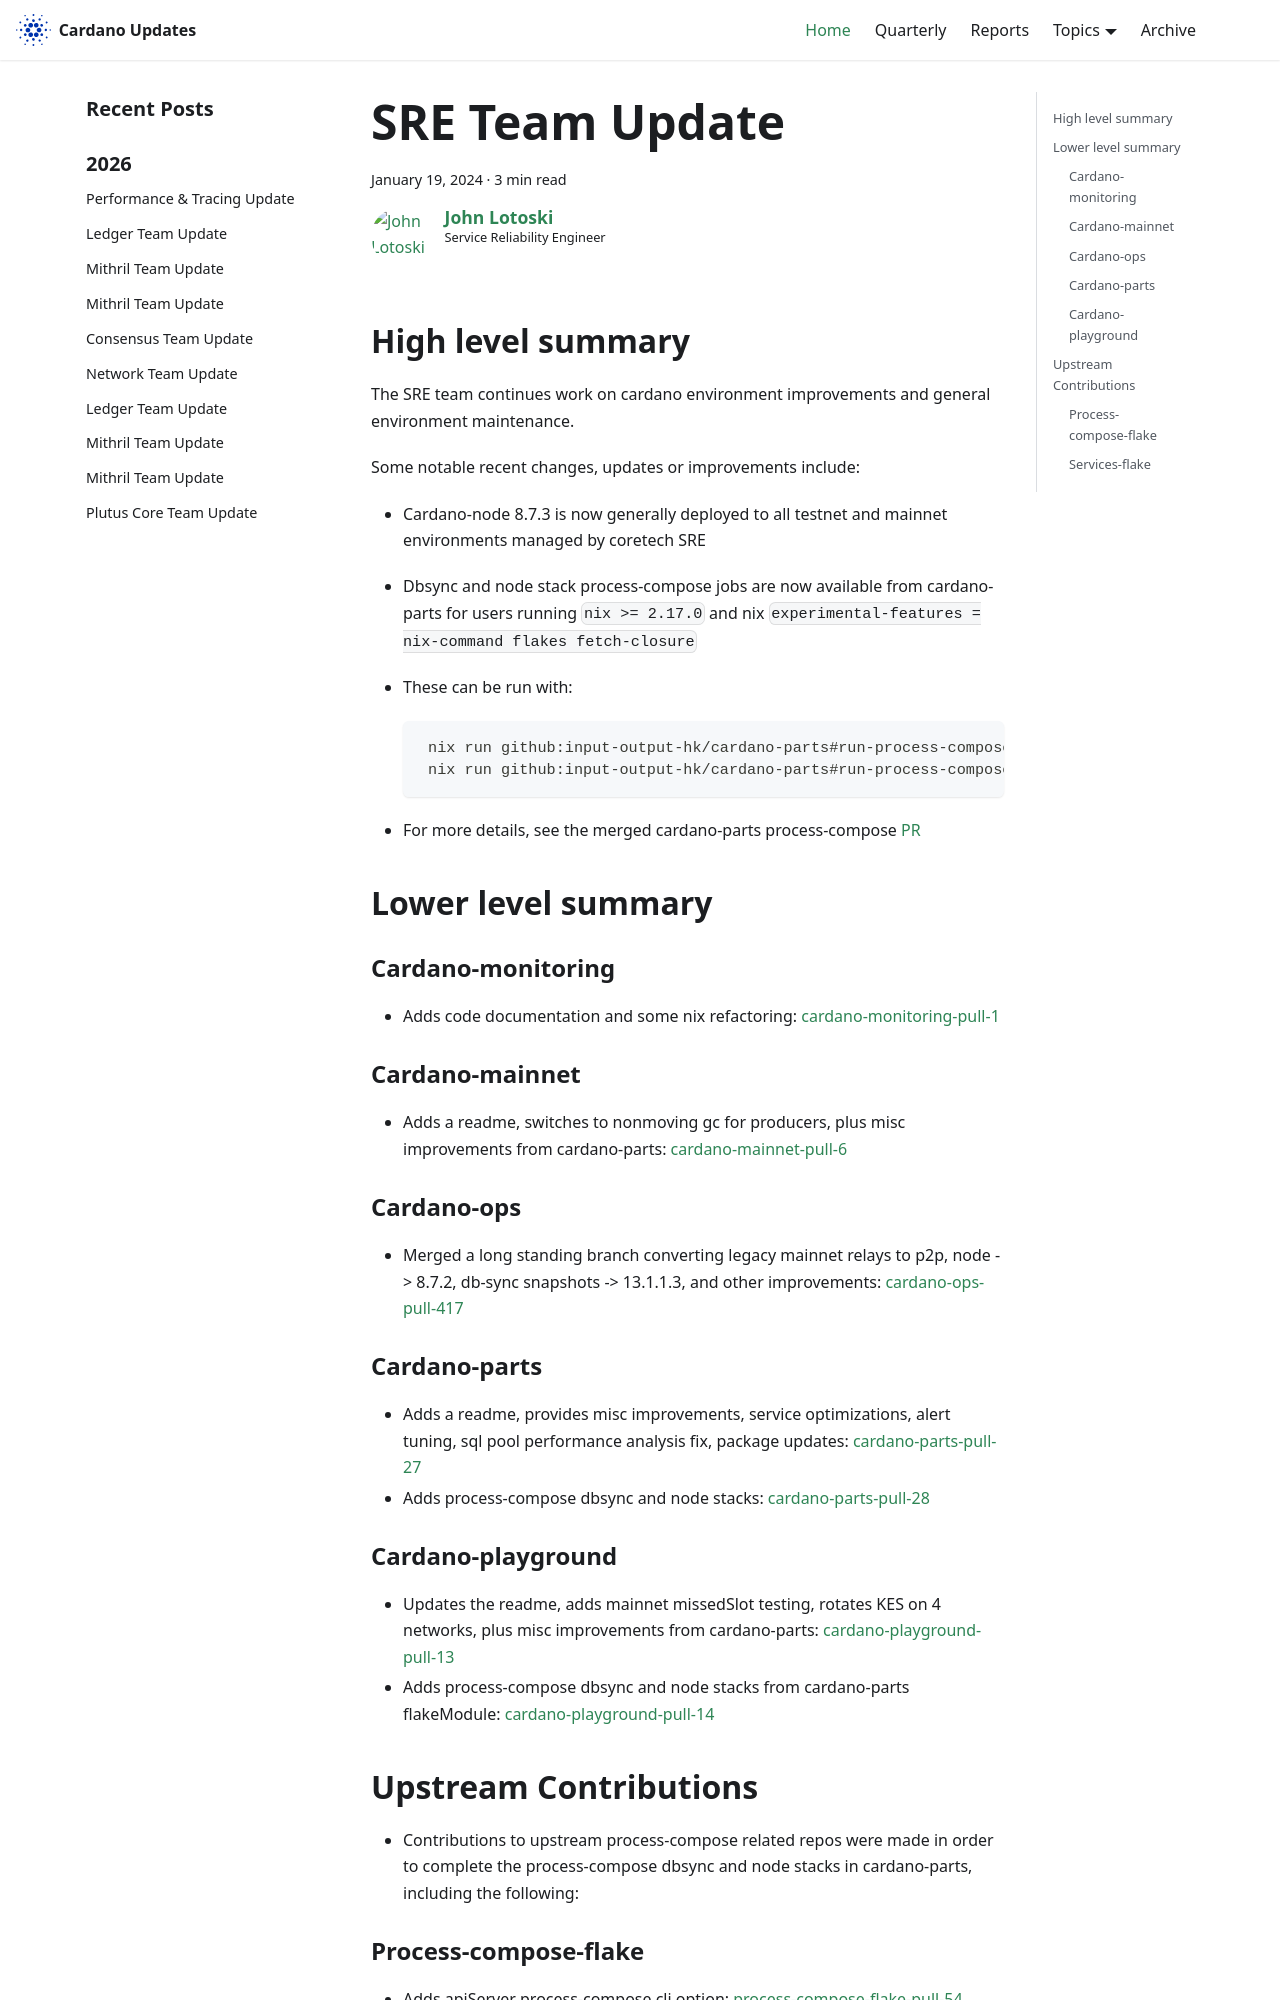

repository: IntersectMBO/cardano-updates · page: 2024-01-19-sre/index.html · generator: docusaurus

---
title: SRE Team Update
slug: 2024-01-19-sre
authors: johnalotoski
tags: [sre]
hide_table_of_contents: false
---

## High level summary

The SRE team continues work on cardano environment improvements and general
environment maintenance.

Some notable recent changes, updates or improvements include:
* Cardano-node 8.7.3 is now generally deployed to all testnet and mainnet environments
  managed by coretech SRE
* Dbsync and node stack process-compose jobs are now available from
  cardano-parts for users running `nix >= 2.17.0` and nix `experimental-features
  = nix-command flakes fetch-closure`
* These can be run with:
  ```
   nix run github:input-output-hk/cardano-parts#run-process-compose-node-stack
   nix run github:input-output-hk/cardano-parts#run-process-compose-dbsync-$NETWORK
  ```

* For more details, see the merged cardano-parts process-compose
  [PR](https://github.com/input-output-hk/cardano-parts/pull/28)

## Lower level summary

### Cardano-monitoring
* Adds code documentation and some nix refactoring:
  [cardano-monitoring-pull-1](https://github.com/input-output-hk/cardano-monitoring/pull/1)

### Cardano-mainnet
* Adds a readme, switches to nonmoving gc for producers, plus misc improvements
  from cardano-parts:
  [cardano-mainnet-pull-6](https://github.com/input-output-hk/cardano-mainnet/pull/6)

### Cardano-ops
* Merged a long standing branch converting legacy mainnet relays to p2p, node ->
  8.7.2, db-sync snapshots -> 13.1.1.3, and other improvements:
  [cardano-ops-pull-417](https://github.com/input-output-hk/cardano-ops/pull/417)

### Cardano-parts
* Adds a readme, provides misc improvements, service optimizations, alert tuning,
  sql pool performance analysis fix, package updates:
  [cardano-parts-pull-27](https://github.com/input-output-hk/cardano-parts/pull/27)
* Adds process-compose dbsync and node stacks:
  [cardano-parts-pull-28](https://github.com/input-output-hk/cardano-parts/pull/28)
